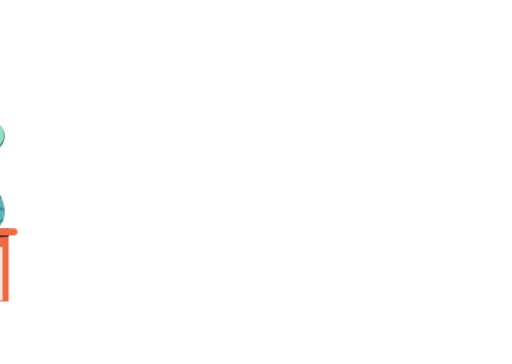
t = 0.00 s
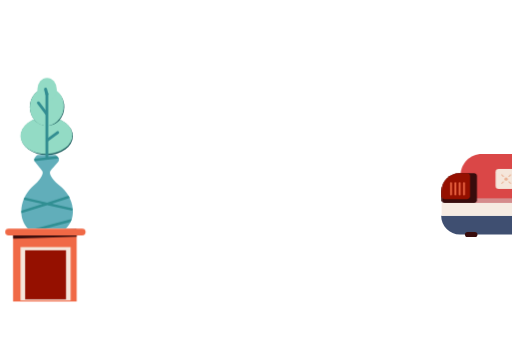
t = 0.60 s
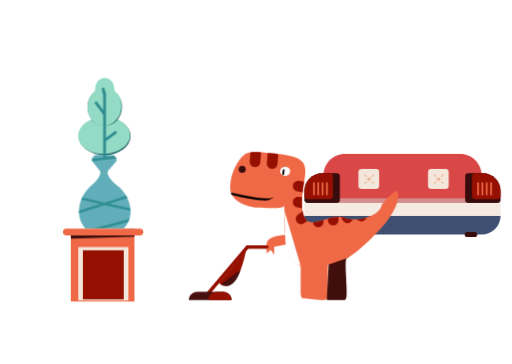
t = 1.20 s
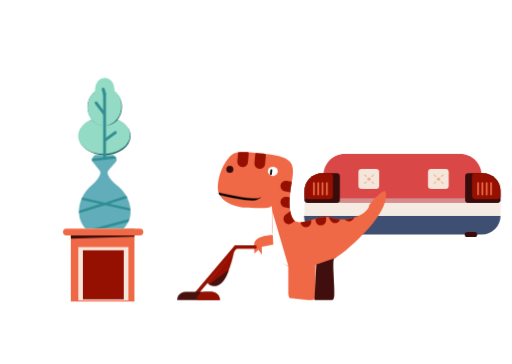
t = 1.80 s
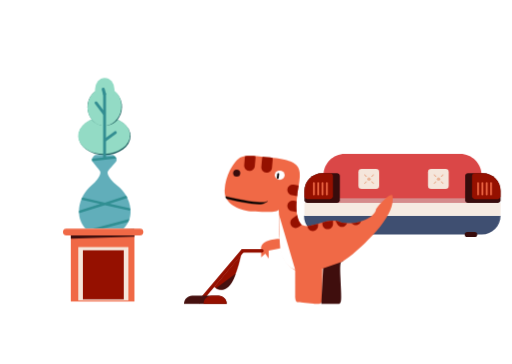
t = 2.40 s
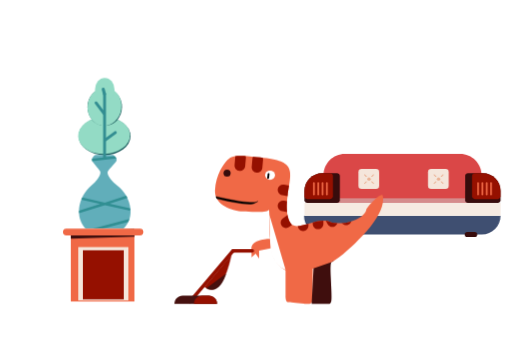
t = 3.00 s

The animated SVG that drew these frames (rendered in a browser with its animation timeline set to each time). Animation: 5 CSS @keyframes rules; one cycle of 3.00 s.

<svg id="eponqb4sxnj1" xmlns="http://www.w3.org/2000/svg" xmlns:xlink="http://www.w3.org/1999/xlink" viewBox="0 0 1440 1024" shape-rendering="geometricPrecision" text-rendering="geometricPrecision"><style><![CDATA[#eponqb4sxnj3 {animation: eponqb4sxnj3_c_o 3000ms linear 1 normal forwards}@keyframes eponqb4sxnj3_c_o { 0% {opacity: 0;animation-timing-function: cubic-bezier(0.695000,0.455000,0.770000,1.005000)} 16.666667% {opacity: 1} 100% {opacity: 1} }#eponqb4sxnj57_to {animation: eponqb4sxnj57_to__to 3000ms linear 1 normal forwards}@keyframes eponqb4sxnj57_to__to { 0% {transform: translate(1776.500000px,550px)} 6.666667% {transform: translate(1776.500000px,550px);animation-timing-function: cubic-bezier(0.895000,0.030000,0.685000,0.220000)} 23.333333% {transform: translate(1131.500000px,550px)} 100% {transform: translate(1131.500000px,550px)} }#eponqb4sxnj88_to {animation: eponqb4sxnj88_to__to 3000ms linear 1 normal forwards}@keyframes eponqb4sxnj88_to__to { 0% {transform: translate(-64px,533.500000px)} 6.666667% {transform: translate(-64px,533.500000px);animation-timing-function: cubic-bezier(0.550000,0.055000,0.675000,0.190000)} 23.333333% {transform: translate(290px,533.500000px)} 100% {transform: translate(290px,533.500000px)} }#eponqb4sxnj105_to {animation: eponqb4sxnj105_to__to 3000ms linear 1 normal forwards}@keyframes eponqb4sxnj105_to__to { 0% {transform: translate(1736.632263px,635.753342px)} 16.666667% {transform: translate(1736.632263px,635.753342px);animation-timing-function: cubic-bezier(0.755000,0.050000,0.855000,0.060000)} 40% {transform: translate(883.632263px,635.753342px)} 50% {transform: translate(882.632263px,635.753342px)} 63.333333% {transform: translate(837.612737px,635.753342px)} 76.666667% {transform: translate(881.092737px,646.569897px)} 90% {transform: translate(829.132263px,646.569897px)} 100% {transform: translate(841.137737px,646.569897px)} }#eponqb4sxnj118_to {animation: eponqb4sxnj118_to__to 3000ms linear 1 normal forwards}@keyframes eponqb4sxnj118_to__to { 0% {transform: translate(-138px,766.121063px)} 16.666667% {transform: translate(-138px,766.121063px);animation-timing-function: cubic-bezier(0.755000,0.050000,0.855000,0.060000)} 40% {transform: translate(643px,766.121063px);animation-timing-function: cubic-bezier(0.755000,0.050000,0.855000,0.060000)} 50% {transform: translate(644px,766.121063px)} 63.333333% {transform: translate(598.980474px,766.121063px)} 76.666667% {transform: translate(642.460474px,776.937618px)} 90% {transform: translate(590.500000px,776.937618px)} 100% {transform: translate(602.505474px,776.937618px)} }]]></style><defs><linearGradient id="eponqb4sxnj7-fill" x1="720" y1="0" x2="720" y2="489" spreadMethod="pad" gradientUnits="userSpaceOnUse"><stop id="eponqb4sxnj7-fill-0" offset="0%" stop-color="rgba(0,0,0,0.28)"/><stop id="eponqb4sxnj7-fill-1" offset="100%" stop-color="rgba(255,255,255,0)"/></linearGradient></defs><g id="eponqb4sxnj2"><g id="eponqb4sxnj3" style="mix-blend-mode:overlay" opacity="0" paint-order="stroke fill markers"><rect id="eponqb4sxnj4" width="1440" height="1024" rx="0" ry="0" fill="rgb(255,255,255)" stroke="none" stroke-width="1"/><rect id="eponqb4sxnj5" width="1440" height="611" rx="0" ry="0" fill="rgb(49,65,98)" stroke="none" stroke-width="1"/><rect id="eponqb4sxnj6" width="1440" height="489" rx="0" ry="0" transform="matrix(1 0 0 1 0 599)" fill="rgb(218,71,71)" stroke="none" stroke-width="1"/><rect id="eponqb4sxnj7" width="1440" height="489" rx="0" ry="0" transform="matrix(1 0 0 1 0 599)" fill="url(#eponqb4sxnj7-fill)" stroke="none" stroke-width="1"/><g id="eponqb4sxnj8"><rect id="eponqb4sxnj9" width="294" height="441" rx="0" ry="0" transform="matrix(1 0 0 1 102 59)" fill="rgb(15,22,44)" stroke="rgb(51,142,146)" stroke-width="4"/><rect id="eponqb4sxnj10" width="290" height="15.173600" rx="0" ry="0" transform="matrix(1 0 0 1 104 191.49299999999999)" fill="rgb(51,142,146)" stroke="none" stroke-width="1"/><rect id="eponqb4sxnj11" width="290" height="15.173600" rx="0" ry="0" transform="matrix(1 0 0 1 104 353.34500000000003)" fill="rgb(51,142,146)" stroke="none" stroke-width="1"/><g id="eponqb4sxnj12" mask="url(#eponqb4sxnj15)"><g id="eponqb4sxnj13"><path id="eponqb4sxnj14" d="M371.632000,24.187200L188,258L201.186000,268.356000L384.819000,34.543600L371.632000,24.187200ZM397.651000,61L67.908600,480.850000L116.985000,519.393000L446.728000,99.543600L397.651000,61Z" clip-rule="evenodd" fill="rgb(255,255,255)" fill-opacity="0.5" fill-rule="evenodd" stroke="none" stroke-width="1"/></g><mask id="eponqb4sxnj15" mask-type="alpha"><rect id="eponqb4sxnj16" width="290" height="432" rx="0" ry="0" transform="matrix(1 0 0 1 104 61)" fill="rgb(15,98,103)" stroke="none" stroke-width="1"/><rect id="eponqb4sxnj17" width="290" height="15" rx="0" ry="0" transform="matrix(1 0 0 1 104 190)" fill="rgb(51,142,146)" stroke="none" stroke-width="1"/><rect id="eponqb4sxnj18" width="290" height="15" rx="0" ry="0" transform="matrix(1 0 0 1 104 350)" fill="rgb(51,142,146)" stroke="none" stroke-width="1"/></mask></g><path id="eponqb4sxnj19" d="M73,493L424,493C424,505.703000,413.703000,516,401,516L96,516C83.297500,516,73,505.703000,73,493Z" fill="rgb(240,105,70)" stroke="none" stroke-width="1"/></g><g id="eponqb4sxnj20"><path id="eponqb4sxnj21" d="M853.937000,339L821.037000,304.867000L804,284.280000L1184.110000,284.280000L1227,339L853.937000,339Z" opacity="0.2" fill="rgb(220,56,36)" stroke="none" stroke-width="1"/><path id="eponqb4sxnj22" d="M804,284.280000L1184.700000,284.280000C1184.700000,296.248000,1175,305.951000,1163.030000,305.951000L825.671000,305.951000C813.703000,305.951000,804,296.248000,804,284.280000Z" fill="rgb(149,16,0)" stroke="none" stroke-width="1"/><rect id="eponqb4sxnj23" width="23.500000" height="133.280000" rx="0" ry="0" transform="matrix(1 0 0 1 1144.75000000000000 151)" fill="rgb(243,157,133)" stroke="none" stroke-width="1"/><rect id="eponqb4sxnj24" width="9.400000" height="87.769500" rx="4.700000" ry="4.700000" transform="matrix(1 0 0 1 1151.79999999999995 177.00600000000000)" fill="rgb(246,235,226)" stroke="none" stroke-width="1"/><rect id="eponqb4sxnj25" width="18.800000" height="98.605200" rx="0" ry="0" transform="matrix(1 0 0 1 1029.59999999999991 185.67400000000001)" fill="rgb(149,16,0)" stroke="none" stroke-width="1"/><rect id="eponqb4sxnj26" width="7.050000" height="35.757900" rx="3.525000" ry="3.525000" transform="matrix(1 0 0 1 1035.47000000000003 194.34299999999999)" fill="rgb(246,235,226)" stroke="none" stroke-width="1"/><rect id="eponqb4sxnj27" width="7.050000" height="35.757900" rx="3.525000" ry="3.525000" transform="matrix(1 0 0 1 1035.47000000000003 237.68600000000001)" fill="rgb(246,235,226)" stroke="none" stroke-width="1"/><rect id="eponqb4sxnj28" width="97.525000" height="46.593700" rx="0" ry="0" transform="matrix(1 0 0 1 1048.40000000000009 237.68600000000001)" fill="rgb(51,142,146)" stroke="none" stroke-width="1"/><rect id="eponqb4sxnj29" width="7.050000" height="28.172900" rx="3.525000" ry="3.525000" transform="matrix(1 0 0 1 1070.72000000000003 245.27099999999999)" fill="rgb(246,235,226)" stroke="none" stroke-width="1"/><rect id="eponqb4sxnj30" width="7.050000" height="28.172900" rx="3.525000" ry="3.525000" transform="matrix(1 0 0 1 1093.04999999999995 245.27099999999999)" fill="rgb(246,235,226)" stroke="none" stroke-width="1"/><rect id="eponqb4sxnj31" width="7.050000" height="28.172900" rx="3.525000" ry="3.525000" transform="matrix(1 0 0 1 1114.20000000000005 245.27099999999999)" fill="rgb(246,235,226)" stroke="none" stroke-width="1"/><rect id="eponqb4sxnj32" width="77.550000" height="20.587900" rx="0" ry="0" transform="matrix(1 0 0 1 1048.40000000000009 217.09800000000001)" fill="rgb(242,103,68)" stroke="none" stroke-width="1"/><rect id="eponqb4sxnj33" width="61.100000" height="7.585010" rx="3.792510" ry="3.792510" transform="matrix(1 0 0 1 1056.61999999999989 223.59899999999999)" fill="rgb(246,235,226)" stroke="none" stroke-width="1"/><rect id="eponqb4sxnj34" width="123.375000" height="71.515900" rx="0" ry="0" transform="matrix(1 0 0 1 906.22500000000002 212.76400000000001)" fill="rgb(97,174,186)" stroke="none" stroke-width="1"/><ellipse id="eponqb4sxnj35" rx="24.675000" ry="22.755000" transform="matrix(1 0 0 1 968.50000000000000 260.44099999999997)" fill="rgb(43,3,3)" stroke="none" stroke-width="1"/><ellipse id="eponqb4sxnj36" rx="8.225000" ry="7.585010" transform="matrix(1 0 0 1 968.50000000000000 260.44099999999997)" fill="rgb(196,196,196)" stroke="none" stroke-width="1"/><rect id="eponqb4sxnj37" width="35.250000" height="7.585010" rx="3.792510" ry="3.792510" transform="matrix(1 0 0 1 913.27499999999998 223.59899999999999)" fill="rgb(246,235,226)" stroke="none" stroke-width="1"/><rect id="eponqb4sxnj38" width="7.050000" height="49.844400" rx="3.525000" ry="3.525000" transform="matrix(1 0 0 1 1008.45000000000005 231.18400000000000)" fill="rgb(246,235,226)" stroke="none" stroke-width="1"/><ellipse id="eponqb4sxnj39" rx="23.500000" ry="21.671500" transform="matrix(1 0 0 1 852.17499999999995 243.10400000000001)" fill="rgb(147,219,197)" stroke="none" stroke-width="1"/><ellipse id="eponqb4sxnj40" rx="23.500000" ry="21.671500" transform="matrix(1 0 0 1 852.17499999999995 212.76400000000001)" fill="rgb(147,219,197)" stroke="none" stroke-width="1"/><rect id="eponqb4sxnj41" width="4.700000" height="46.593700" rx="2.350000" ry="2.350000" transform="matrix(1 0 0 1 849.82500000000005 207.34600000000000)" fill="rgb(48,140,146)" stroke="none" stroke-width="1"/><rect id="eponqb4sxnj42" width="4.494540" height="17.051200" rx="2.247270" ry="2.247270" transform="matrix(0.68430500000000 0.72919600000000 -0.78160000000000 0.62377900000000 863.15200000000004 205.17900000000000)" fill="rgb(48,140,146)" stroke="none" stroke-width="1"/><rect id="eponqb4sxnj43" width="4.525010" height="16.937600" rx="2.262500" ry="2.262500" transform="matrix(-0.74276900000000 0.66954800000000 -0.72737900000000 -0.68623600000000 853.75599999999997 243.89099999999999)" fill="rgb(48,140,146)" stroke="none" stroke-width="1"/><rect id="eponqb4sxnj44" width="62.275000" height="24.922200" rx="0" ry="0" transform="matrix(1 0 0 1 821.62500000000000 259.35700000000003)" fill="rgb(240,105,70)" stroke="none" stroke-width="1"/><rect id="eponqb4sxnj45" width="69.325000" height="6.501440" rx="3.250720" ry="3.250720" transform="matrix(1 0 0 1 818.10000000000002 252.85599999999999)" fill="rgb(240,105,70)" stroke="none" stroke-width="1"/></g><g id="eponqb4sxnj46"><rect id="eponqb4sxnj47" width="14" height="293" rx="0" ry="0" transform="matrix(1 0 0 1 514 362)" fill="rgb(240,105,70)" stroke="none" stroke-width="1"/><rect id="eponqb4sxnj48" width="118" height="9" rx="4.500000" ry="4.500000" transform="matrix(1 0 0 1 462 655)" fill="rgb(184,97,84)" stroke="none" stroke-width="1"/><line id="eponqb4sxnj49" x1="464.500000" y1="347" x2="464.500000" y2="428" fill="none" stroke="rgb(0,0,0)" stroke-width="5"/><ellipse id="eponqb4sxnj50" rx="6.500000" ry="9.500000" transform="matrix(1 0 0 1 464.50000000000000 429.50000000000000)" fill="rgb(0,0,0)" stroke="none" stroke-width="1"/><rect id="eponqb4sxnj51" width="181" height="97" rx="0" ry="0" transform="matrix(1 0 0 1 431 269.00299999999999)" fill="rgb(249,243,239)" stroke="none" stroke-width="1"/><path id="eponqb4sxnj52" d="M442,269.003000L442,366.003000" fill="none" stroke="rgb(0,0,0)" stroke-width="3"/><line id="eponqb4sxnj53" x1="478.500000" y1="269.003000" x2="478.500000" y2="366.003000" fill="none" stroke="rgb(0,0,0)" stroke-width="3"/><line id="eponqb4sxnj54" x1="539.500000" y1="269.003000" x2="539.500000" y2="366.003000" fill="none" stroke="rgb(0,0,0)" stroke-width="3"/><line id="eponqb4sxnj55" x1="603.016000" y1="366.005000" x2="603.016000" y2="269" fill="none" stroke="rgb(0,0,0)" stroke-width="3"/><line id="eponqb4sxnj56" x1="589.500000" y1="269.003000" x2="589.500000" y2="366.003000" fill="none" stroke="rgb(0,0,0)" stroke-width="3"/></g></g><g id="eponqb4sxnj57_to" transform="translate(1776.500000,550)"><g id="eponqb4sxnj57" transform="translate(-1131.500000,-550)"><path id="eponqb4sxnj58" d="M855,607L1408,607C1408,636.161000,1384.360000,659.800000,1355.200000,659.800000L907.800000,659.800000C878.639000,659.800000,855,636.161000,855,607Z" fill="rgb(63,79,113)" stroke="none" stroke-width="1"/><rect id="eponqb4sxnj59" width="551.785000" height="36" rx="0" ry="0" transform="matrix(1 0 0 1 856.21500000000003 571)" fill="rgb(246,235,226)" stroke="none" stroke-width="1"/><path id="eponqb4sxnj60" d="M909.692000,493C909.692000,459.863000,936.555000,433,969.692000,433L1294.520000,433C1327.660000,433,1354.520000,459.863000,1354.520000,493L1354.520000,571L909.692000,571L909.692000,493Z" fill="rgb(218,71,71)" stroke="none" stroke-width="1"/><rect id="eponqb4sxnj61" width="388.923000" height="13.200000" rx="0" ry="0" transform="matrix(1 0 0 1 936.43100000000004 557.79999999999995)" opacity="0.5" fill="rgb(210,210,209)" stroke="none" stroke-width="1"/><path id="eponqb4sxnj62" d="M856.215000,537C856.215000,509.386000,878.601000,487,906.215000,487L947.877000,487C952.295000,487,955.877000,490.582000,955.877000,495L955.877000,563C955.877000,567.418000,952.295000,571,947.877000,571L864.215000,571C859.797000,571,856.215000,567.418000,856.215000,563L856.215000,537Z" fill="rgb(56,12,12)" stroke="none" stroke-width="1"/><path id="eponqb4sxnj63" d="M856.215000,537C856.215000,509.386000,878.601000,487,906.215000,487L928.431000,487C932.849000,487,936.431000,490.582000,936.431000,495L936.431000,552.200000C936.431000,556.618000,932.849000,560.200000,928.431000,560.200000L864.215000,560.200000C859.797000,560.200000,856.215000,556.618000,856.215000,552.200000L856.215000,537Z" fill="rgb(149,16,0)" stroke="none" stroke-width="1"/><rect id="eponqb4sxnj64" width="4.861540" height="37.200000" rx="2.430770" ry="2.430770" transform="matrix(1 0 0 1 880.52300000000002 512.20000000000005)" fill="rgb(240,105,70)" stroke="none" stroke-width="1"/><rect id="eponqb4sxnj65" width="4.861540" height="37.200000" rx="2.430770" ry="2.430770" transform="matrix(1 0 0 1 892.67700000000002 512.20000000000005)" fill="rgb(240,105,70)" stroke="none" stroke-width="1"/><rect id="eponqb4sxnj66" width="4.861540" height="37.200000" rx="2.430770" ry="2.430770" transform="matrix(1 0 0 1 904.83100000000002 512.20000000000005)" fill="rgb(240,105,70)" stroke="none" stroke-width="1"/><rect id="eponqb4sxnj67" width="4.861540" height="37.200000" rx="2.430770" ry="2.430770" transform="matrix(1 0 0 1 916.98500000000001 512.20000000000005)" fill="rgb(240,105,70)" stroke="none" stroke-width="1"/><path id="eponqb4sxnj68" d="M1408,537C1408,509.386000,1385.610000,487,1358,487L1316.340000,487C1311.920000,487,1308.340000,490.582000,1308.340000,495L1308.340000,563C1308.340000,567.418000,1311.920000,571,1316.340000,571L1400,571C1404.420000,571,1408,567.418000,1408,563L1408,537Z" fill="rgb(56,12,12)" stroke="none" stroke-width="1"/><path id="eponqb4sxnj69" d="M1408,537C1408,509.386000,1385.610000,487,1358,487L1335.780000,487C1331.370000,487,1327.780000,490.582000,1327.780000,495L1327.780000,552.200000C1327.780000,556.618000,1331.370000,560.200000,1335.780000,560.200000L1400,560.200000C1404.420000,560.200000,1408,556.618000,1408,552.200000L1408,537Z" fill="rgb(149,16,0)" stroke="none" stroke-width="1"/><rect id="eponqb4sxnj70" width="4.861540" height="37.200000" rx="2.430770" ry="2.430770" transform="matrix(-1 0 0 1 1383.69000000000005 512.20000000000005)" fill="rgb(240,105,70)" stroke="none" stroke-width="1"/><rect id="eponqb4sxnj71" width="4.861540" height="37.200000" rx="2.430770" ry="2.430770" transform="matrix(-1 0 0 1 1371.53999999999996 512.20000000000005)" fill="rgb(240,105,70)" stroke="none" stroke-width="1"/><rect id="eponqb4sxnj72" width="4.861540" height="37.200000" rx="2.430770" ry="2.430770" transform="matrix(-1 0 0 1 1359.38000000000011 512.20000000000005)" fill="rgb(240,105,70)" stroke="none" stroke-width="1"/><rect id="eponqb4sxnj73" width="4.861540" height="37.200000" rx="2.430770" ry="2.430770" transform="matrix(-1 0 0 1 1347.23000000000002 512.20000000000005)" fill="rgb(240,105,70)" stroke="none" stroke-width="1"/><rect id="eponqb4sxnj74" width="58.338500" height="56.400000" rx="9" ry="9" transform="matrix(1 0 0 1 1008.13999999999999 475)" fill="rgb(245,230,219)" stroke="none" stroke-width="1"/><ellipse id="eponqb4sxnj75" rx="4.762320" ry="4.604080" transform="matrix(1 0 0 1 1037.90000000000009 503.77600000000001)" fill="rgb(235,178,148)" stroke="none" stroke-width="1"/><rect id="eponqb4sxnj76" width="2.776330" height="9.254420" rx="1.388160" ry="1.388160" transform="matrix(0.71895100000000 -0.69506100000000 0.71895100000000 0.69506100000000 1023.62000000000000 491.89299999999997)" fill="rgb(235,178,148)" stroke="none" stroke-width="1"/><rect id="eponqb4sxnj77" width="2.776330" height="9.254420" rx="1.388160" ry="1.388160" transform="matrix(0.71895100000000 -0.69506100000000 0.71895100000000 0.69506100000000 1043.85999999999990 511.45999999999998)" fill="rgb(235,178,148)" stroke="none" stroke-width="1"/><rect id="eponqb4sxnj78" width="2.776330" height="9.254420" rx="1.388160" ry="1.388160" transform="matrix(-0.71895100000000 -0.69506100000000 0.71895100000000 -0.69506100000000 1045.84999999999991 498.32499999999999)" fill="rgb(235,178,148)" stroke="none" stroke-width="1"/><rect id="eponqb4sxnj79" width="2.776330" height="9.254420" rx="1.388160" ry="1.388160" transform="matrix(-0.71895100000000 -0.69506100000000 0.71895100000000 -0.69506100000000 1025.60999999999990 517.89300000000003)" fill="rgb(235,178,148)" stroke="none" stroke-width="1"/><rect id="eponqb4sxnj80" width="58.338500" height="56.400000" rx="9" ry="9" transform="matrix(1 0 0 1 1203.81999999999994 475)" fill="rgb(245,230,219)" stroke="none" stroke-width="1"/><ellipse id="eponqb4sxnj81" rx="4.762320" ry="4.604080" transform="matrix(1 0 0 1 1233.57999999999993 503.77600000000001)" fill="rgb(235,178,148)" stroke="none" stroke-width="1"/><rect id="eponqb4sxnj82" width="2.776330" height="9.254420" rx="1.388160" ry="1.388160" transform="matrix(0.71895100000000 -0.69506100000000 0.71895100000000 0.69506100000000 1219.28999999999996 491.89299999999997)" fill="rgb(235,178,148)" stroke="none" stroke-width="1"/><rect id="eponqb4sxnj83" width="2.776330" height="9.254420" rx="1.388160" ry="1.388160" transform="matrix(0.71895100000000 -0.69506100000000 0.71895100000000 0.69506100000000 1239.52999999999997 511.45999999999998)" fill="rgb(235,178,148)" stroke="none" stroke-width="1"/><rect id="eponqb4sxnj84" width="2.776330" height="9.254420" rx="1.388160" ry="1.388160" transform="matrix(-0.71895100000000 -0.69506100000000 0.71895100000000 -0.69506100000000 1241.52999999999997 498.32499999999999)" fill="rgb(235,178,148)" stroke="none" stroke-width="1"/><rect id="eponqb4sxnj85" width="2.776330" height="9.254420" rx="1.388160" ry="1.388160" transform="matrix(-0.71895100000000 -0.69506100000000 0.71895100000000 -0.69506100000000 1221.28999999999996 517.89300000000003)" fill="rgb(235,178,148)" stroke="none" stroke-width="1"/><rect id="eponqb4sxnj86" width="35.246200" height="14.400000" rx="7.200000" ry="7.200000" transform="matrix(1 0 0 1 921.84600000000000 652.60000000000002)" fill="rgb(56,12,12)" stroke="none" stroke-width="1"/><rect id="eponqb4sxnj87" width="35.246200" height="14.400000" rx="7.200000" ry="7.200000" transform="matrix(1 0 0 1 1307.11999999999989 652.60000000000002)" fill="rgb(56,12,12)" stroke="none" stroke-width="1"/></g></g><g id="eponqb4sxnj88_to" transform="translate(-64,533.500000)"><g id="eponqb4sxnj88" transform="translate(-290,-533.500000)"><path id="eponqb4sxnj89" d="M292,436L267.790000,436C262.514000,439.167000,253.823000,447.700000,261.272000,456.500000C268.721000,465.300000,277.412000,476.500000,280.826000,481C284.396000,485.333000,283.433000,500.600000,251.030000,527C219.836000,558,210.059000,610,240.322000,643L292,643L347.500000,643C380,610,369.500000,558,336,527C301.200000,500.600000,300.167000,485.333000,304,481C307.667000,476.500000,317,465.300000,325,456.500000C333,447.700000,323.667000,439.167000,318,436L292,436Z" clip-rule="evenodd" fill="rgb(97,174,186)" fill-rule="evenodd" stroke="none" stroke-width="1"/><path id="eponqb4sxnj90" d="M322.347000,439.070000L258.892000,446.191000C258.191000,448.378000,258.142000,450.754000,259.188000,453.202000L327.316000,445.556000C326.291000,443.067000,324.388000,440.845000,322.347000,439.070000ZM354.963000,550.783000L294.684000,569.798000L231.034000,555.443000C230.022000,557.596000,229.090000,559.780000,228.239000,561.989000L281.420000,573.983000L222.019000,592.721000C221.967000,595.159000,222.022000,597.590000,222.189000,600.008000L294.988000,577.043000L362.403000,592.247000C364.288000,592.672000,366.162000,591.489000,366.587000,589.603000C367.012000,587.717000,365.829000,585.844000,363.943000,585.419000L308.252000,572.858000L358.280000,557.077000C357.256000,554.948000,356.149000,552.848000,354.963000,550.783000ZM363.873000,616.117000L262.621000,642.686000C262.339000,642.760000,262.074000,642.866000,261.829000,643L289.004000,643L360.699000,624.187000C361.941000,621.549000,362.997000,618.855000,363.873000,616.117000Z" clip-rule="evenodd" fill="rgb(49,143,147)" fill-rule="evenodd" stroke="none" stroke-width="1"/><ellipse id="eponqb4sxnj91" rx="73" ry="53" transform="matrix(1 0 0 1 294 383)" fill="rgb(16,82,85)" stroke="none" stroke-width="1"/><ellipse id="eponqb4sxnj92" rx="73" ry="52" transform="matrix(0.99950400000000 -0.03148100000000 0.03148100000000 0.99950400000000 292.60089373599999 381.27188700699998)" fill="rgb(147,219,197)" stroke="none" stroke-width="1"/><ellipse id="eponqb4sxnj93" rx="48.500000" ry="53" transform="matrix(1 0 0 1 294.50000000000000 301)" fill="rgb(16,82,85)" stroke="none" stroke-width="1"/><ellipse id="eponqb4sxnj94" rx="47.706900" ry="54.149700" transform="matrix(0.99116100000000 0.13266300000000 -0.13266300000000 0.99116100000000 293.89793557799999 299.99989037399996)" fill="rgb(147,219,197)" stroke="none" stroke-width="1"/><ellipse id="eponqb4sxnj95" rx="27.500000" ry="33" transform="matrix(1 0 0 1 294.50000000000000 252)" fill="rgb(147,219,197)" stroke="none" stroke-width="1"/><rect id="eponqb4sxnj96" width="8" height="188" rx="4" ry="4" transform="matrix(1 0 0 1 290 260)" fill="rgb(51,142,146)" stroke="none" stroke-width="1"/><rect id="eponqb4sxnj97" width="8" height="44" rx="4" ry="4" transform="matrix(0.60140700000000 0.79894300000000 -0.79894300000000 0.60140700000000 325.15381067799990 366.99988122199994)" fill="rgb(51,142,146)" stroke="none" stroke-width="1"/><rect id="eponqb4sxnj98" width="45.582600" height="8" rx="4" ry="4" transform="matrix(0.60140700000000 0.79894300000000 -0.79894300000000 0.60140700000000 270.78763438499993 283.66829901699987)" fill="rgb(51,142,146)" stroke="none" stroke-width="1"/><rect id="eponqb4sxnj99" width="21.778900" height="8.580820" rx="4.290410" ry="4.290410" transform="matrix(0.25367200000000 0.96729000000000 -0.96729000000000 0.25367200000000 293.29984923000006 245.85317921600011)" fill="rgb(51,142,146)" stroke="none" stroke-width="1"/><rect id="eponqb4sxnj100" width="179" height="186" rx="0" ry="0" transform="matrix(1 0 0 1 199 662)" fill="rgb(240,105,70)" stroke="none" stroke-width="1"/><rect id="eponqb4sxnj101" width="178.888000" height="22" rx="0" ry="0" transform="matrix(0.99957500000000 -0.02915100000000 0.02915100000000 0.99957500000000 198.64197719900000 649.19900748299983)" fill="rgb(62,15,14)" stroke="none" stroke-width="1"/><rect id="eponqb4sxnj102" width="226" height="19" rx="9.500000" ry="9.500000" transform="matrix(1 0 0 1 177 643)" fill="rgb(240,105,70)" stroke="none" stroke-width="1"/><rect id="eponqb4sxnj103" width="141" height="150" rx="0" ry="0" transform="matrix(1 0 0 1 220 695)" fill="rgb(245,230,219)" stroke="none" stroke-width="1"/><rect id="eponqb4sxnj104" width="115" height="138" rx="0" ry="0" transform="matrix(1 0 0 1 233 704)" fill="rgb(149,16,0)" stroke="none" stroke-width="1"/></g></g><g id="eponqb4sxnj105_to" transform="translate(1736.632263,635.753342)"><g id="eponqb4sxnj105" transform="translate(-883.632019,-635.753342)"><path id="eponqb4sxnj106" d="M971.078000,613C1002.580000,625.500000,1064.240000,608.500000,1072.580000,580C1076.180000,569,1115.080000,529.500000,1119.080000,539C1125.080000,564.500000,1107.470000,598.219000,1084.580000,627C1067.080000,649,976.078000,750.500000,922.078000,745C921.578000,767.500000,922.478000,817.300000,922.078000,832.500000C921.678000,847.700000,904.245000,844.167000,897.078000,843C874.745000,840.833000,857.178000,839.800000,851.578000,839C845.978000,838.200000,845.245000,825.667000,845.578000,819.500000L845.578000,750C811.578000,730,805.412000,700,806.578000,687.500000L771.078000,694L771.078000,717L761.578000,702.500000L749.884000,713.220000C749.797000,714.026000,749.681000,713.963000,749.578000,713.500000L749.884000,713.220000C750.079000,711.415000,750.131000,705.259000,749.578000,689.500000C748.778000,666.700000,784.578000,661.333000,802.578000,661.500000C798.078000,647.500000,802.578000,571,797.578000,580C793.578000,587.200000,747.578000,585.667000,725.078000,584C698.078000,582.333000,644.678000,568,647.078000,524C649.478000,480,672.078000,448.333000,683.078000,438C691.578000,431,698.078000,422.200000,764.078000,431C877.578000,440,862.578000,465.500000,851.578000,539C842.778000,597.800000,859.745000,622.500000,868.578000,623.500000C890.078000,632.500000,939.004000,600.272000,971.078000,613Z" fill="rgb(240,105,70)" stroke="none" stroke-width="1"/><path id="eponqb4sxnj107" d="M845.578000,747.500000L800.078000,593C801.078000,608.667000,800.378000,648.400000,803.578000,688C806.778000,727.600000,834.078000,744.667000,845.578000,747.500000Z" fill="rgb(255,255,255)" stroke="none" stroke-width="1"/><path id="eponqb4sxnj108" d="M974.808000,726.359000C976.330000,724.159000,978.566000,724.191000,981.578000,724L974.808000,726.359000C972.172000,730.168000,971.675000,740.670000,972.993000,770.614000C975.591000,829.661000,977.540000,843.247000,967.796000,843.769000C960.001000,844.187000,932.070000,843.943000,919.078000,843.769000L924.275000,743.965000L974.808000,726.359000Z" fill="rgb(63,14,13)" stroke="none" stroke-width="1"/><g id="eponqb4sxnj109" mask="url(#eponqb4sxnj112)"><g id="eponqb4sxnj110"><path id="eponqb4sxnj111" d="M971.078000,613C1002.580000,625.500000,1064.240000,608.500000,1072.580000,580C1076.180000,569,1115.080000,529.500000,1119.080000,539C1125.080000,564.500000,1107.470000,598.219000,1084.580000,627C1067.080000,649,976.078000,750.500000,922.078000,745C921.578000,767.500000,922.478000,817.300000,922.078000,832.500000C921.678000,847.700000,904.245000,844.167000,897.078000,843C874.745000,840.833000,857.178000,839.800000,851.578000,839C845.978000,838.200000,845.245000,825.667000,845.578000,819.500000L845.578000,750C811.578000,730,805.412000,700,806.578000,687.500000L771.078000,694L771.078000,717L761.578000,702.500000L749.884000,713.220000C749.797000,714.026000,749.681000,713.963000,749.578000,713.500000L749.884000,713.220000C750.079000,711.415000,750.131000,705.259000,749.578000,689.500000C748.778000,666.700000,784.578000,661.333000,802.578000,661.500000C798.078000,647.500000,802.578000,571,797.578000,580C793.578000,587.200000,747.578000,585.667000,725.078000,584C698.078000,582.333000,644.678000,568,647.078000,524C649.478000,480,672.078000,448.333000,683.078000,438C691.578000,431,698.078000,422.200000,764.078000,431C877.578000,440,862.578000,465.500000,851.578000,539C842.778000,597.800000,859.745000,622.500000,868.578000,623.500000C890.078000,632.500000,939.004000,600.272000,971.078000,613Z" fill="rgb(149,16,0)" stroke="none" stroke-width="1"/></g><mask id="eponqb4sxnj112" mask-type="alpha"><path id="eponqb4sxnj113" d="M704.152000,430.686000C704.878000,422.434000,712.157000,416.333000,720.409000,417.059000C728.661000,417.785000,734.763000,425.063000,734.037000,433.315000L732.021000,456.227000C731.296000,464.479000,724.017000,470.581000,715.765000,469.855000C707.512000,469.129000,701.411000,461.850000,702.137000,453.598000L704.152000,430.686000ZM752.417000,435.899000C753.143000,427.647000,760.421000,421.545000,768.674000,422.271000C776.926000,422.997000,783.027000,430.275000,782.301000,438.528000L780.286000,461.439000C779.560000,469.692000,772.282000,475.793000,764.029000,475.067000C755.777000,474.341000,749.675000,467.063000,750.401000,458.810000L752.417000,435.899000ZM875.927000,530.304000C877.426000,522.156000,872.037000,514.336000,863.890000,512.836000L841.270000,508.672000C833.123000,507.172000,825.302000,512.561000,823.802000,520.709000C822.303000,528.856000,827.692000,536.677000,835.839000,538.176000L858.459000,542.340000C866.606000,543.840000,874.427000,538.451000,875.927000,530.304000ZM863.890000,557.836000C872.037000,559.336000,877.426000,567.156000,875.927000,575.304000C874.878000,580.999000,870.741000,585.346000,865.563000,586.935000C870.153000,586.940000,874.681000,589.044000,877.620000,593.017000C878.944000,594.808000,879.810000,596.796000,880.240000,598.842000C881.288000,591.581000,887.537000,586.001000,895.089000,586.003000C903.373000,586.005000,910.087000,592.722000,910.086000,601.006000L910.081000,624.006000C910.080000,632.290000,903.363000,639.005000,895.078000,639.003000C886.794000,639.001000,880.080000,632.284000,880.081000,624L880.085000,605.679000C879.257000,608.899000,877.359000,611.866000,874.478000,613.996000L855.985000,627.672000C849.324000,632.597000,839.931000,631.191000,835.006000,624.530000C830.080000,617.869000,831.487000,608.476000,838.147000,603.551000L856.640000,589.875000C858.048000,588.834000,859.578000,588.076000,861.162000,587.591000C860.270000,587.589000,859.367000,587.507000,858.459000,587.340000L835.839000,583.176000C827.692000,581.677000,822.303000,573.856000,823.802000,565.709000C825.302000,557.561000,833.123000,552.172000,841.270000,553.672000L863.890000,557.836000ZM937.097000,580.960000C928.813000,580.958000,922.096000,587.672000,922.094000,595.957000L922.090000,618.957000C922.088000,627.241000,928.803000,633.958000,937.087000,633.960000C945.371000,633.961000,952.088000,627.247000,952.090000,618.963000L952.094000,596.900000C952.364000,597.733000,952.710000,598.553000,953.137000,599.352000L963.960000,619.647000C967.858000,626.957000,976.944000,629.722000,984.254000,625.824000C991.563000,621.926000,994.329000,612.840000,990.431000,605.530000L989.289000,603.389000L1006.290000,618.731000C1012.440000,624.282000,1021.920000,623.796000,1027.470000,617.646000C1033.020000,611.497000,1032.540000,602.012000,1026.390000,596.461000L1009.310000,581.050000C1003.160000,575.500000,993.679000,575.985000,988.129000,582.135000C985.045000,585.552000,983.824000,589.998000,984.403000,594.227000L979.608000,585.235000C975.709000,577.926000,966.623000,575.160000,959.314000,579.058000C954.531000,581.609000,951.694000,586.380000,951.395000,591.421000C949.473000,585.356000,943.799000,580.961000,937.097000,580.960000Z" clip-rule="evenodd" fill="rgb(149,16,0)" fill-rule="evenodd" stroke="none" stroke-width="1"/></mask></g><ellipse id="eponqb4sxnj114" rx="14" ry="13" transform="matrix(1 0 0 1 802.07799999999997 482)" fill="rgb(255,255,255)" stroke="none" stroke-width="1"/><rect id="eponqb4sxnj115" width="5.197290" height="16.082900" rx="2.598650" ry="2.598650" transform="matrix(0.99246100000000 0.12256200000000 -0.12256200000000 0.99246100000000 795.56521809500020 475.88484051500006)" fill="rgb(0,0,0)" stroke="none" stroke-width="1"/><circle id="eponqb4sxnj116" r="10" transform="matrix(1 0 0 1 681.07799999999997 476)" fill="rgb(56,12,12)" stroke="none" stroke-width="1"/><path id="eponqb4sxnj117" d="M757.518000,561.423000C745.008000,568.372000,681.760000,555.388000,652.078000,548C651.948000,545.003000,649.187000,544.541000,650.078000,542C735.821000,561.903000,763.781000,559.650000,765.794000,556.059000C768.248000,554.952000,770.029000,554.474000,757.518000,561.423000Z" fill="rgb(0,0,0)" stroke="rgb(0,0,0)" stroke-width="1"/></g></g><g id="eponqb4sxnj118_to" transform="translate(-138,766.121063)"><g id="eponqb4sxnj118" transform="translate(-643,-766.121063)"><rect id="eponqb4sxnj119" width="196.217000" height="10" rx="5" ry="5" transform="matrix(0.64598800000000 -0.76334700000000 0.76334700000000 0.64598800000000 567.99956035399987 837.78202261600006)" fill="rgb(149,16,0)" stroke="none" stroke-width="1"/><path id="eponqb4sxnj120" d="M531,844C531,831.297000,541.297000,821,554,821L628,821C640.703000,821,651,831.297000,651,844L531,844Z" fill="rgb(70,17,15)" stroke="none" stroke-width="1"/><path id="eponqb4sxnj121" d="M586,844C586,831.297000,596.297000,821,609,821L628,821C640.703000,821,651,831.297000,651,844L586,844Z" fill="rgb(149,16,0)" stroke="none" stroke-width="1"/><rect id="eponqb4sxnj122" width="64" height="10" rx="5" ry="5" transform="matrix(1 0 0 1 691 690)" fill="rgb(149,16,0)" stroke="none" stroke-width="1"/><path id="eponqb4sxnj123" d="M691,707C662,841.500000,616,796,616,796L691,707Z" fill="rgb(149,16,0)" stroke="rgb(149,16,0)" stroke-width="1"/><path id="eponqb4sxnj124" d="M675.500000,760C654.620000,822.779000,622,800,622,800L675.500000,760Z" fill="rgb(70,17,15)" stroke="rgb(70,17,15)" stroke-width="1"/></g></g></g></svg>
